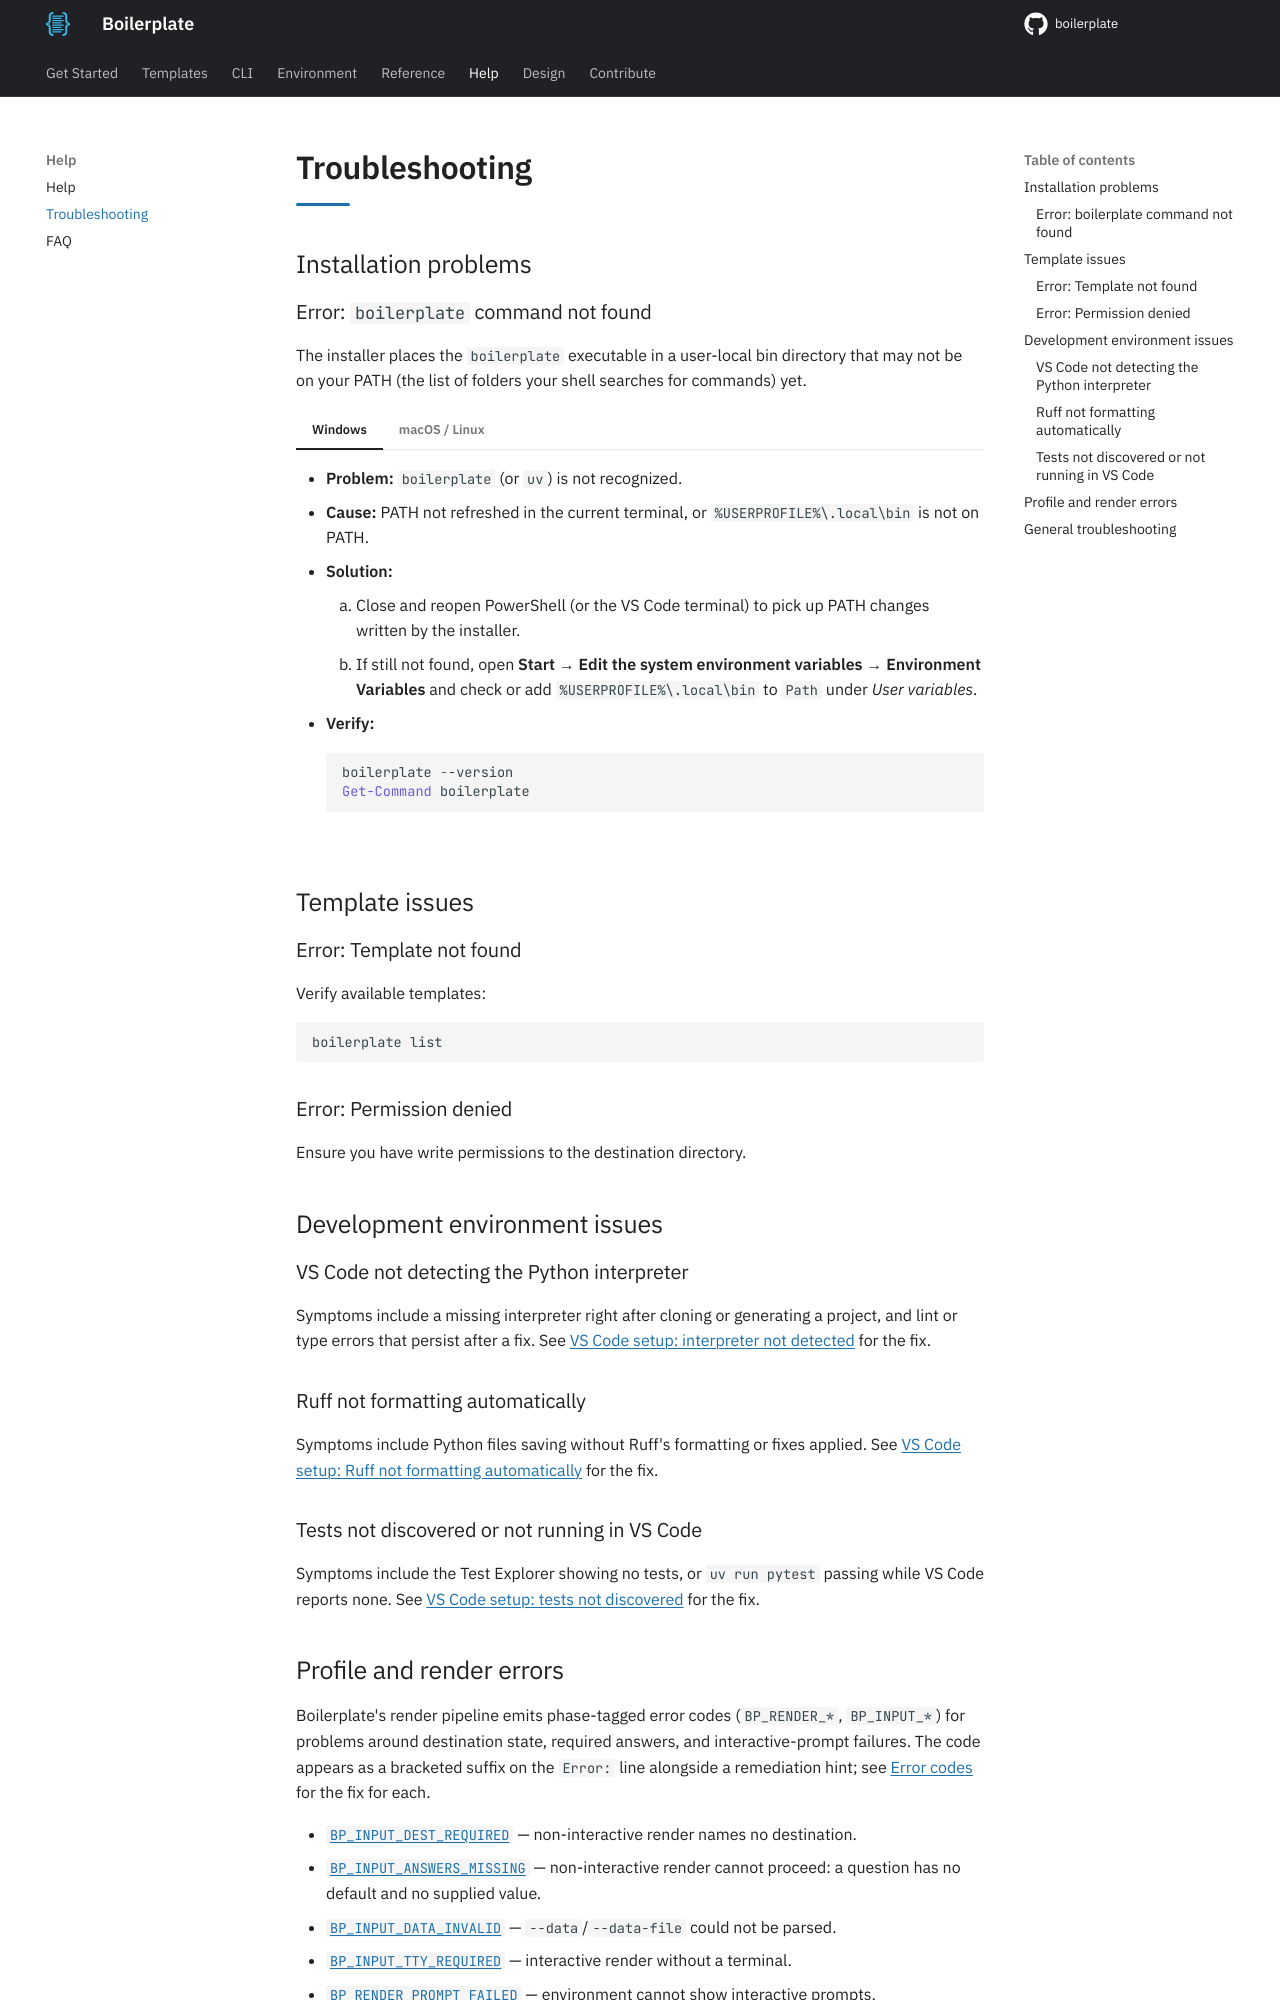

repository: TheRealBillSiegler/boilerplate · page: 0.4/troubleshooting/index.html · generator: mkdocs

# Troubleshooting

## Installation problems

### Error: `boilerplate` command not found

The installer places the `boilerplate` executable in a user-local bin directory that may not be on your PATH (the list of folders your shell searches for commands) yet.

<!-- markdownlint-disable MD046 -->
=== "Windows"

    - **Problem:** `boilerplate` (or `uv`) is not recognized.
    - **Cause:** PATH not refreshed in the current terminal, or `%USERPROFILE%\.local\bin` is not on PATH.
    - **Solution:**
        1. Close and reopen PowerShell (or the VS Code terminal) to pick up PATH changes written by the installer.
        2. If still not found, open **Start → Edit the system environment variables → Environment Variables** and check or add `%USERPROFILE%\.local\bin` to `Path` under *User variables*.
    - **Verify:**
        ```powershell
        boilerplate --version
        Get-Command boilerplate
        ```

=== "macOS / Linux"

    - **Problem:** `boilerplate` (or `uv`) is not found.
    - **Cause:** Shell session hasn't reloaded PATH, or `~/.local/bin` is not on PATH.
    - **Solution:**
        1. Reload your login shell (`exec "$SHELL" -l`) or open a new terminal.
        2. If still not found, confirm `~/.local/bin` is on PATH: `echo $PATH | tr ':' '\n' | grep local`. If missing, add `export PATH="$HOME/.local/bin:$PATH"` to your shell profile (`~/.bashrc`, `~/.zshrc`, etc.) and reload.
    - **Verify:**
        ```bash
        command -v boilerplate
        boilerplate --version
        ```
<!-- markdownlint-enable MD046 -->

## Template issues

### Error: Template not found

Verify available templates:

```bash
boilerplate list
```

### Error: Permission denied

Ensure you have write permissions to the destination directory.

## Development environment issues

### VS Code not detecting the Python interpreter

Symptoms include a missing interpreter right after cloning or generating a project, and lint or type errors that persist after a fix. See [VS Code setup: interpreter not detected](environment/vscode.md#troubleshooting-the-interpreter-isnt-detected) for the fix.

### Ruff not formatting automatically

Symptoms include Python files saving without Ruff's formatting or fixes applied. See [VS Code setup: Ruff not formatting automatically](environment/vscode.md#troubleshooting-ruff-not-formatting-automatically) for the fix.

### Tests not discovered or not running in VS Code

Symptoms include the Test Explorer showing no tests, or `uv run pytest` passing while VS Code reports none. See [VS Code setup: tests not discovered](environment/vscode.md#troubleshooting-tests-not-discovered) for the fix.
